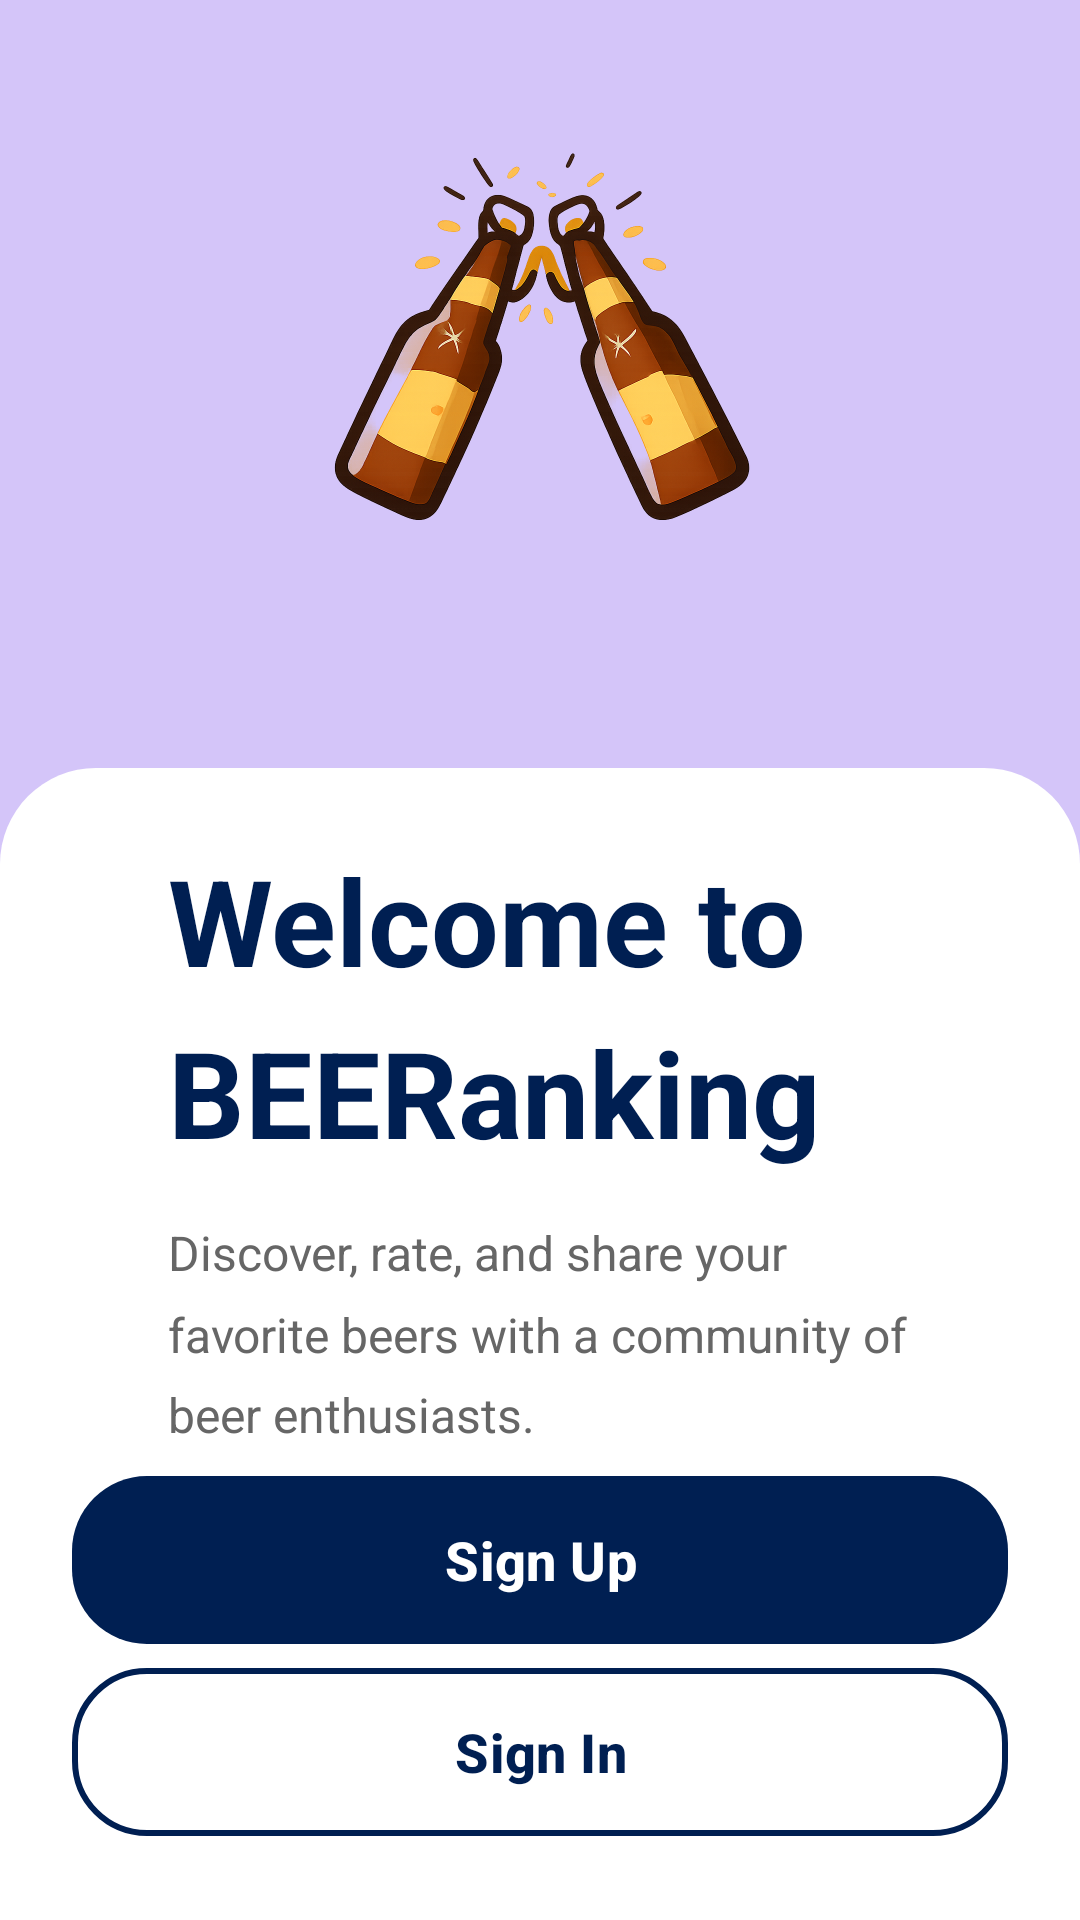

Produce the Android XML layout that renders to this screen, including the resource entries it uses.
<!-- AndroidManifest.xml: application theme Theme.BEERanking -->
<!-- res/layout/fragment_welcome.xml -->
<?xml version="1.0" encoding="utf-8"?>
<androidx.constraintlayout.widget.ConstraintLayout xmlns:android="http://schemas.android.com/apk/res/android"
    xmlns:app="http://schemas.android.com/apk/res-auto"
    xmlns:tools="http://schemas.android.com/tools"
    android:layout_width="match_parent"
    android:layout_height="match_parent"
    android:background="#D4C5F9"
    tools:context=".features.login.signup.SignupFragment">

    <ImageView
        android:id="@+id/logo_image_view"
        android:layout_width="match_parent"
        android:layout_height="0dp"
        android:contentDescription="Beer cheers icon"
        android:scaleType="centerInside"
        android:src="@drawable/logo"
        app:layout_constraintEnd_toEndOf="parent"
        app:layout_constraintHeight_percent="0.4"
        app:layout_constraintStart_toStartOf="parent"
        app:layout_constraintTop_toTopOf="parent" />


    <ScrollView
        android:id="@+id/scroll_view"
        android:layout_width="match_parent"
        android:layout_height="0dp"
        android:background="@drawable/login_content_background"
        android:fillViewport="true"
        app:layout_constraintBottom_toBottomOf="parent"
        app:layout_constraintEnd_toEndOf="parent"
        app:layout_constraintHeight_percent="0.6"
        app:layout_constraintStart_toStartOf="parent"
        app:layout_constraintTop_toBottomOf="@id/logo_image_view"
        app:layout_constraintVertical_bias="0.0">

        <androidx.constraintlayout.widget.ConstraintLayout
            android:layout_width="match_parent"
            android:layout_height="wrap_content"
            android:padding="24dp">

            <TextView
                android:id="@+id/welcome_title_text_view"
                android:layout_width="match_parent"
                android:layout_height="wrap_content"
                android:layout_marginStart="32dp"
                android:layout_marginEnd="32dp"
                android:text="Welcome to"
                android:textColor="#001F52"
                android:textSize="40sp"
                android:textStyle="bold"
                app:layout_constraintEnd_toEndOf="parent"
                app:layout_constraintStart_toStartOf="parent"
                app:layout_constraintTop_toTopOf="parent" />

            <TextView
                android:id="@+id/beer_ranking_title_text_view"
                android:layout_width="match_parent"
                android:layout_height="wrap_content"
                android:layout_marginStart="32dp"
                android:layout_marginEnd="32dp"
                android:layout_marginTop="4dp"
                android:text="BEERanking"
                android:textColor="#001F52"
                android:textSize="40sp"
                android:textStyle="bold"
                app:layout_constraintTop_toBottomOf="@+id/welcome_title_text_view"
                app:layout_constraintStart_toStartOf="parent"
                app:layout_constraintEnd_toEndOf="parent" />

            <TextView
                android:id="@+id/welcome_description_text_view"
                android:layout_width="match_parent"
                android:layout_height="wrap_content"
                android:layout_marginStart="32dp"
                android:layout_marginEnd="32dp"
                android:layout_marginTop="16dp"
                android:lineSpacingMultiplier="1.4"
                android:text="Discover, rate, and share your favorite beers with a community of beer enthusiasts."
                android:textColor="#666666"
                android:textSize="16sp"
                app:layout_constraintTop_toBottomOf="@+id/beer_ranking_title_text_view"
                app:layout_constraintStart_toStartOf="parent"
                app:layout_constraintEnd_toEndOf="parent" />

            <com.google.android.material.button.MaterialButton
                android:id="@+id/sign_up_button"
                android:layout_width="match_parent"
                android:layout_height="64dp"
                android:layout_marginTop="64dp"
                android:text="Sign Up"
                android:textColor="#FFFFFF"
                android:textSize="18sp"
                android:textStyle="bold"
                app:backgroundTint="#001F52"
                app:cornerRadius="25dp"
                app:layout_constraintBottom_toTopOf="@+id/sign_in_button"
                app:layout_constraintStart_toStartOf="parent"
                app:layout_constraintEnd_toEndOf="parent" />

            <com.google.android.material.button.MaterialButton
                android:id="@+id/sign_in_button"
                android:layout_width="match_parent"
                android:layout_height="64dp"
                android:layout_marginTop="64dp"
                android:text="Sign In"
                android:textColor="#001F52"
                android:textSize="18sp"
                android:textStyle="bold"
                app:backgroundTint="#FFFFFF"
                app:cornerRadius="25dp"
                app:strokeColor="#001F52"
                app:strokeWidth="2dp"
                app:layout_constraintBottom_toBottomOf="parent"
                app:layout_constraintStart_toStartOf="parent"
                app:layout_constraintEnd_toEndOf="parent" />

        </androidx.constraintlayout.widget.ConstraintLayout>

    </ScrollView>

</androidx.constraintlayout.widget.ConstraintLayout>
<!-- resources referenced by this layout -->
<resources>
  <!-- drawable login_content_background (drawable) -->
  <?xml version="1.0" encoding="utf-8"?>
  <shape xmlns:android="http://schemas.android.com/apk/res/android"
      android:shape="rectangle">
      <solid android:color="#FFFFFF" />
      <corners android:topLeftRadius="32dp" android:topRightRadius="32dp" />
  </shape>
  <!-- drawable logo: png bitmap (drawable, 866014 bytes) -->
  <style name="Theme.BEERanking" parent="Base.Theme.BEERanking" />
  <style name="Base.Theme.BEERanking" parent="Theme.Material3.DayNight.NoActionBar">
          
          
      </style>
</resources>
